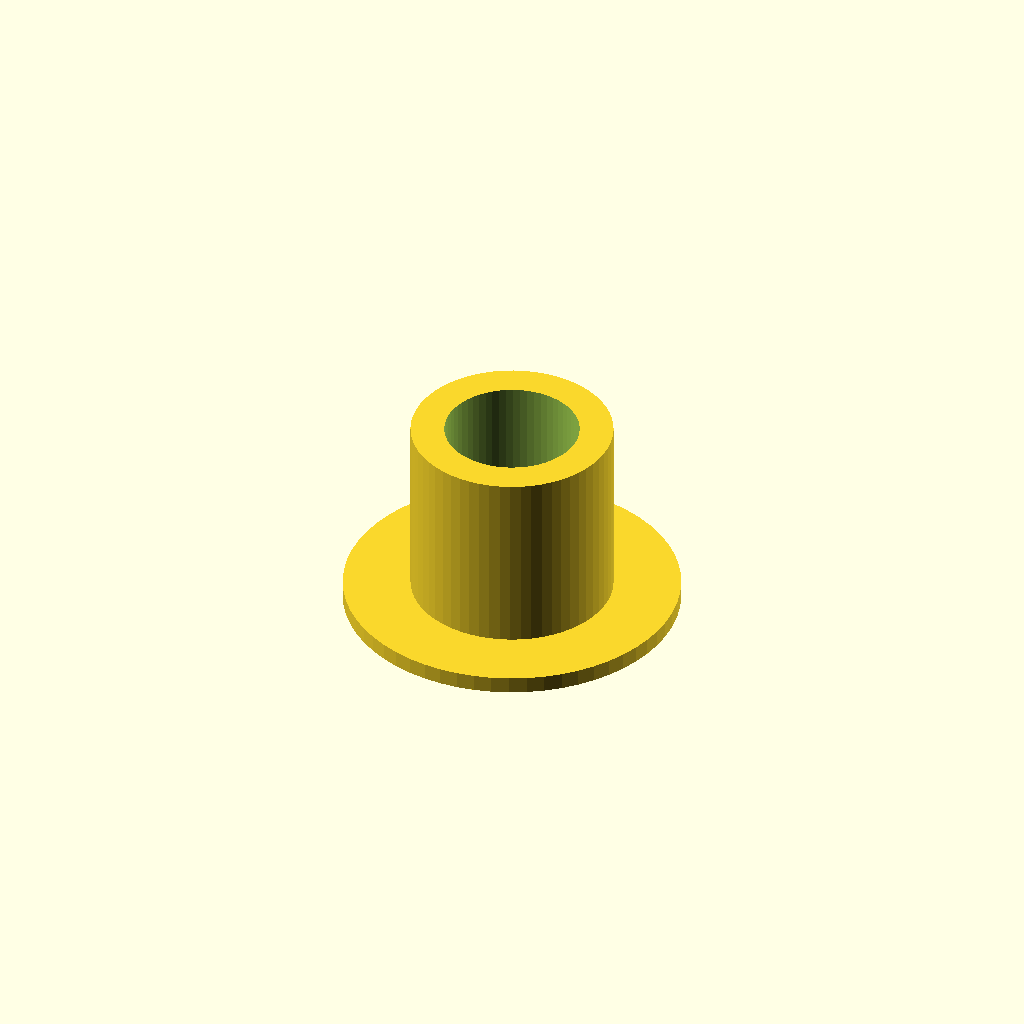
Cell 1: the model at its default parameters.
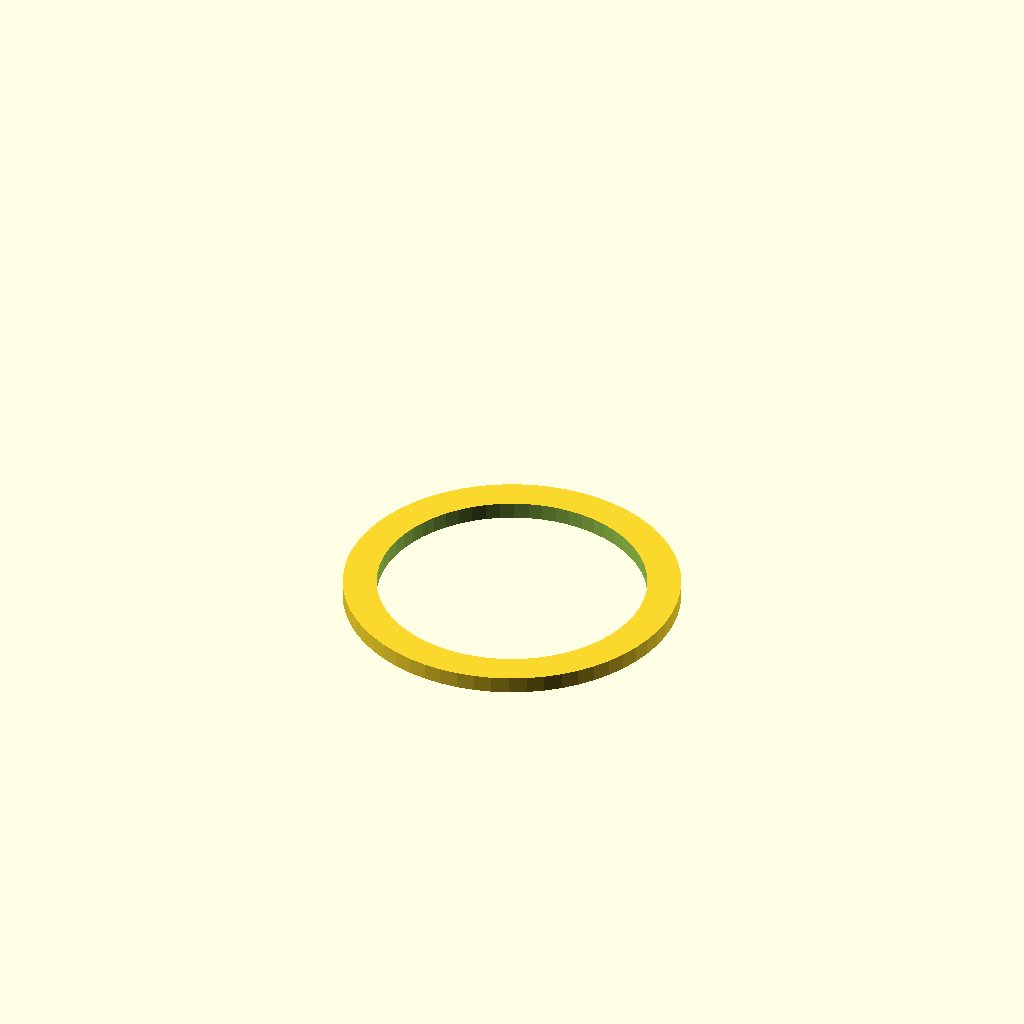
Cell 2 — inner_d set to 32, the other parameters unchanged.
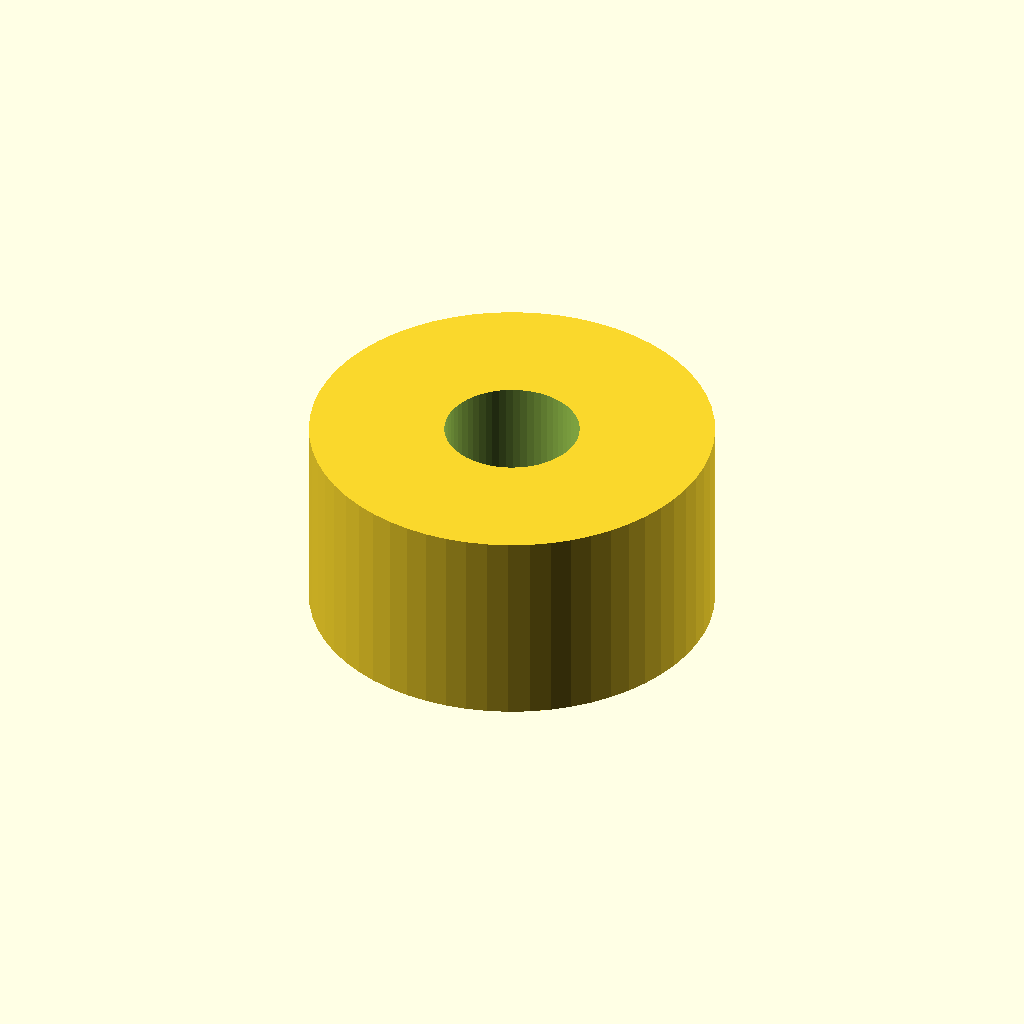
Cell 3: the same model with outer_d = 48.
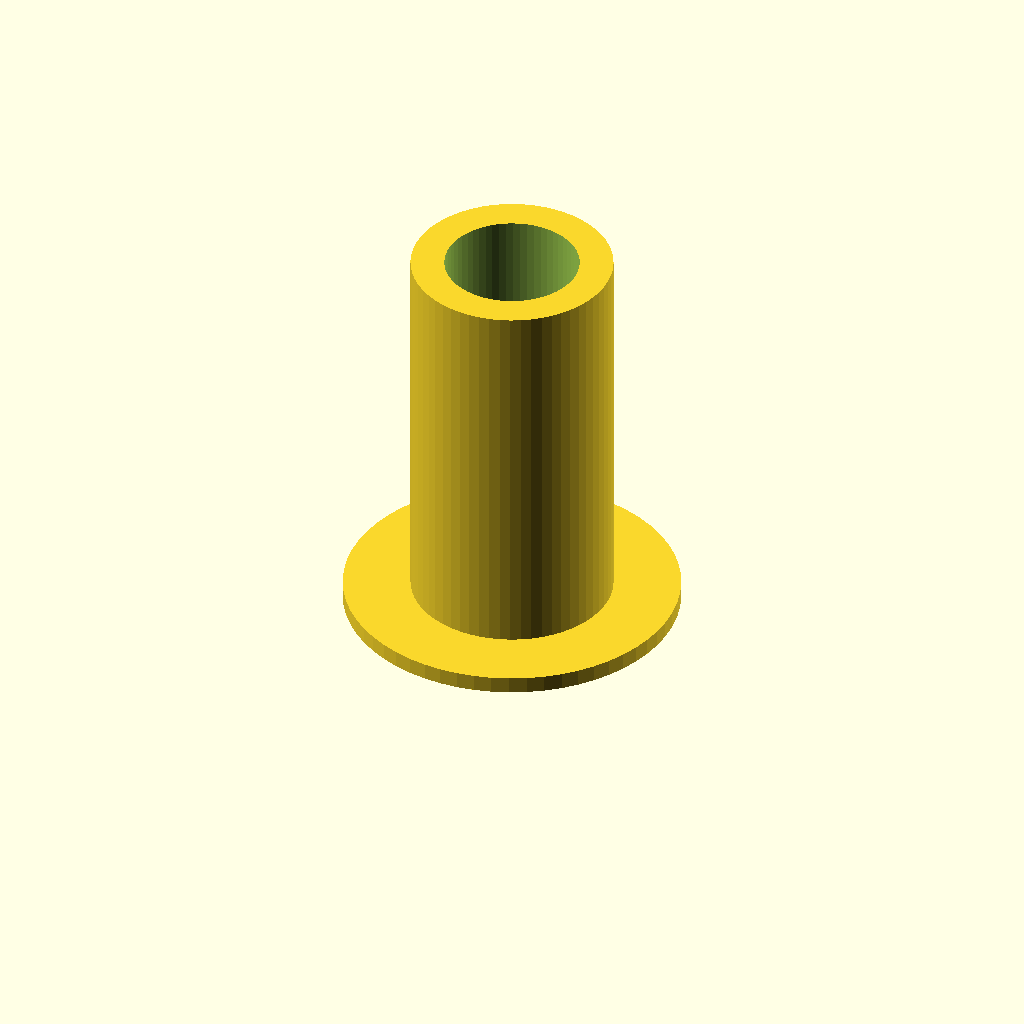
Cell 4: length = 48 (everything else at default).
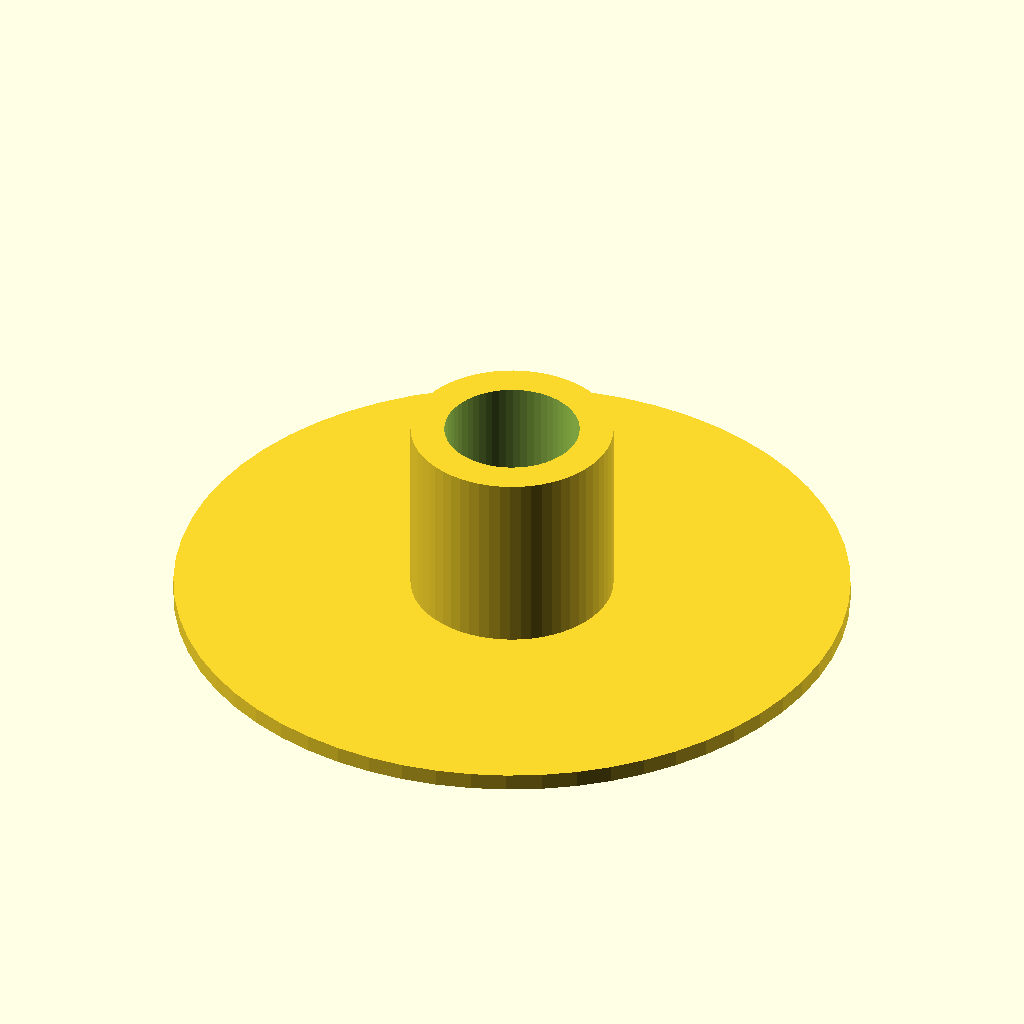
Cell 5 — flange_d set to 80, the other parameters unchanged.
All cells are drawn from one camera (rotation 55°, 0°, 25°, orthographic, colour scheme Cornfield), so only the parameter changes between them.
OpenSCAD source file optional_data/data/parts/part_0080.scad:
// Flanged spacer.
$fn = 60;
eps = 0.02;
inner_d = 16;
outer_d = 24;
length = 24;
flange_d = 40;
difference() { union() { cylinder(d=outer_d,h=length); cylinder(d=flange_d,h=2); } translate([0,0,-eps]) cylinder(d=inner_d,h=length+2*eps); }
Customizer parameters (derived from the source; name, type, default, range or options):
eps: number, default 0.02
inner_d: number, default 16
outer_d: number, default 24
length: number, default 24
flange_d: number, default 40
